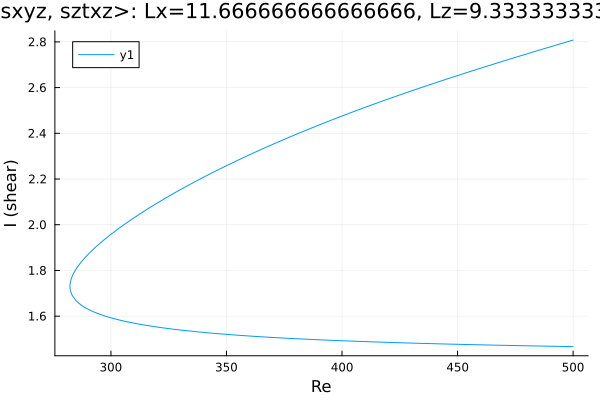

Source data for this figure (header and first rows):
Re, shear
500.0, 2.808
499.5, 2.806
498.1, 2.802
496.7, 2.798
495.2, 2.794
493.8, 2.789
492.4, 2.785
491, 2.781
489.6, 2.777
488.2, 2.772
486.8, 2.768
485.3, 2.764
483.9, 2.759
482.5, 2.755
481.1, 2.751
479.7, 2.746
478.3, 2.742
476.9, 2.738
476.6, 2.737
475.2, 2.733
473.8, 2.728
472.3, 2.724
470.9, 2.719
469.5, 2.715
468.1, 2.711
466.7, 2.706
465.3, 2.702
463.9, 2.697
462.4, 2.693
461, 2.688
459.6, 2.684
458.2, 2.679
456.8, 2.675
455.4, 2.67
454, 2.666
453, 2.662
451.6, 2.658
450.2, 2.653
448.8, 2.649
447.3, 2.644
445.9, 2.639
444.5, 2.635
443.1, 2.63
441.7, 2.625
440.3, 2.62
438.9, 2.616
437.4, 2.611
436, 2.606
434.6, 2.601
433.2, 2.596
431.8, 2.591
430.4, 2.587
429, 2.582
427.5, 2.577
426.1, 2.572
424.7, 2.567
423.3, 2.562
421.9, 2.557
420.5, 2.552
419.1, 2.547
... 318 more rows
